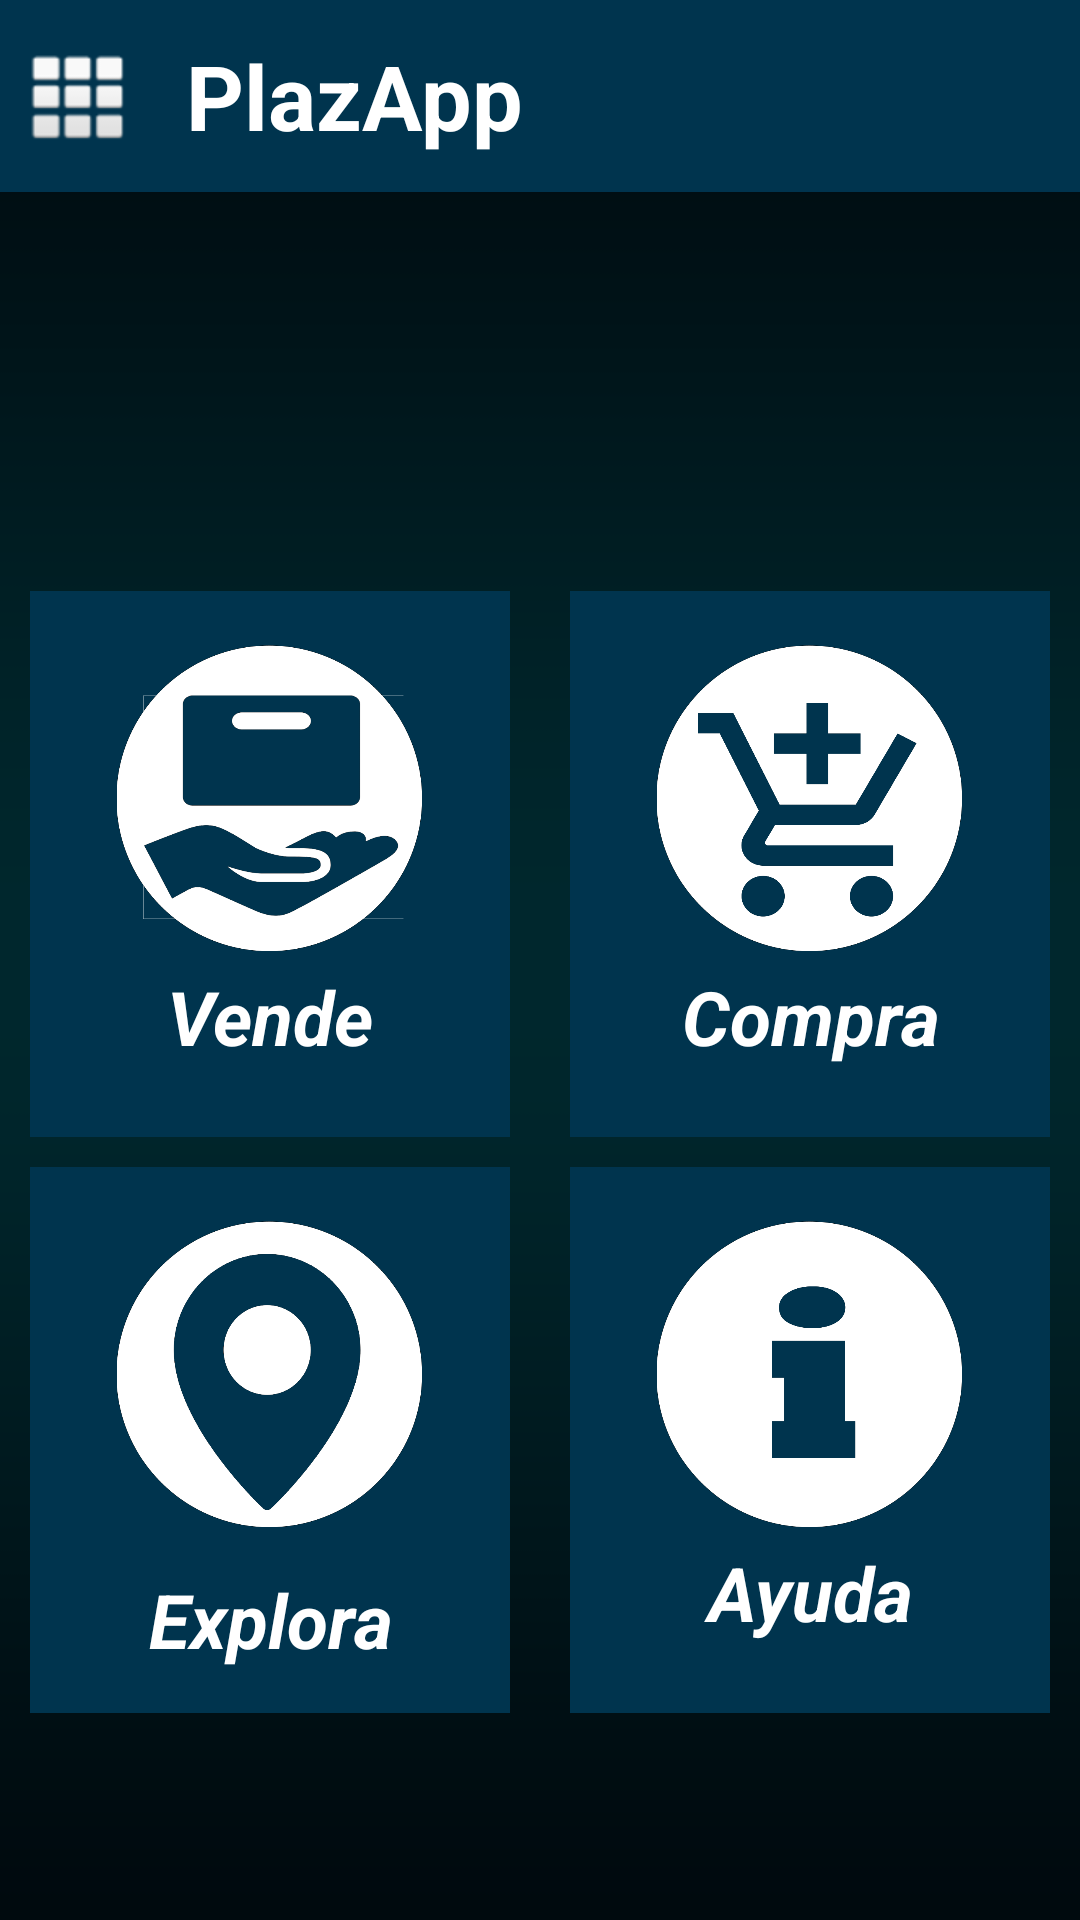

Layout XML and referenced resources for this Android screen:
<!-- AndroidManifest.xml: application theme AppFullScreenTheme -->
<!-- res/layout/index_layout.xml -->
<?xml version="1.0" encoding="utf-8"?>
<android.support.constraint.ConstraintLayout
    xmlns:android="http://schemas.android.com/apk/res/android"
    xmlns:app="http://schemas.android.com/apk/res-auto"
    xmlns:tools="http://schemas.android.com/tools"
    tools:context="com.plazapp.eci.plazapp.front.Index"
    android:background="@drawable/gradient_color"
    android:layout_width="match_parent"
    android:layout_height="match_parent">
    
    <android.support.constraint.Guideline
        android:layout_width="0dp"
        android:layout_height="0dp"
        android:id="@+id/midle"
        app:layout_constraintGuide_percent="0.5"
        android:orientation="vertical"/>

    <android.support.constraint.Guideline
        android:layout_width="0dp"
        android:layout_height="0dp"
        android:id="@+id/quart"
        app:layout_constraintGuide_percent="0.25"
        android:orientation="vertical"/>

    <android.support.constraint.Guideline
        android:layout_width="0dp"
        android:layout_height="0dp"
        android:id="@+id/treequartz"
        app:layout_constraintGuide_percent="0.75"
        android:orientation="vertical"/>

    <android.support.constraint.Guideline
        android:layout_width="0dp"
        android:layout_height="0dp"
        android:id="@+id/midleH"
        app:layout_constraintGuide_percent="0.6"
        android:orientation="horizontal"/>

    <android.support.constraint.Guideline
        android:layout_width="0dp"
        android:layout_height="0dp"
        android:id="@+id/quartH"
        app:layout_constraintGuide_percent="0.3"
        android:orientation="horizontal"/>

    <android.support.constraint.Guideline
        android:layout_width="0dp"
        android:layout_height="0dp"
        android:id="@+id/treequartH"
        app:layout_constraintGuide_percent="0.9"
        android:orientation="horizontal"/>

    <android.support.constraint.Guideline
        android:layout_width="0dp"
        android:layout_height="0dp"
        android:id="@+id/barHeight"
        app:layout_constraintGuide_percent="0.1"
        android:orientation="horizontal"/>


    <LinearLayout
        android:id="@+id/barMenu"
        android:layout_width="match_parent"
        android:layout_height="0dp"
        app:layout_constraintTop_toTopOf="parent"
        app:layout_constraintStart_toStartOf="parent"
        app:layout_constraintBottom_toTopOf="@id/barHeight"
        android:background="@color/colorAccent">

        <ImageButton
            android:id="@+id/imageButton"
            android:layout_width="wrap_content"
            android:layout_height="match_parent"
            android:background="@color/colorAccent"
            android:onClick="toogle"
            android:src="@android:drawable/ic_dialog_dialer"
            android:layout_marginHorizontal="10dp"/>

        <TextView
            android:id="@+id/tittle"
            android:layout_width="wrap_content"
            android:layout_height="match_parent"
            android:text="PlazApp"
            android:theme="@style/tittleContrast"
            android:layout_gravity="left"
            android:layout_marginLeft="10dp"
            />
    </LinearLayout>

    <TextView
        android:id="@+id/tittleMenu"
        android:layout_width="match_parent"
        android:layout_height="37dp"
        android:layout_marginBottom="8dp"
        android:layout_marginTop="5dp"
        android:text=""
        android:theme="@style/tittleWhite"
        app:layout_constraintBottom_toTopOf="@+id/quartH"
        app:layout_constraintTop_toBottomOf="@+id/barMenu" />

    <LinearLayout
        android:layout_width="0dp"
        android:layout_height="0dp"
        android:gravity="center"
        android:orientation="vertical"
        android:visibility="visible"
        app:layout_constraintBottom_toTopOf="@id/midleH"
        app:layout_constraintTop_toBottomOf="@id/quartH"
        app:layout_constraintLeft_toLeftOf="parent"
        app:layout_constraintRight_toLeftOf="@id/midle"
        android:layout_marginHorizontal="10dp"
        android:layout_marginVertical="5dp"
        android:background="@color/colorAccent"
        android:clickable="true"
        android:onClick="vender">

            <ImageView
                android:id="@+id/imageView3"
                android:layout_width="102dp"
                android:layout_height="102dp"
                app:srcCompat="@drawable/vender" />

            <TextView
                android:layout_width="match_parent"
                android:layout_height="wrap_content"
                android:text="@string/vender"
                android:theme="@style/bwsc"
                />

    </LinearLayout>

    <LinearLayout
        android:layout_width="0dp"
        android:layout_height="0dp"
        android:gravity="center"
        android:orientation="vertical"
        android:visibility="visible"
        app:layout_constraintBottom_toTopOf="@id/midleH"
        app:layout_constraintTop_toBottomOf="@id/quartH"
        app:layout_constraintLeft_toLeftOf="@id/midle"
        android:layout_marginHorizontal="10dp"
        android:layout_marginVertical="5dp"
        app:layout_constraintRight_toRightOf="parent"
        android:background="@color/colorAccent"
        android:clickable="true"
        android:onClick="news">

        <ImageView
            android:id="@+id/imageView4"
            android:layout_width="102dp"
            android:layout_height="102dp"
            app:srcCompat="@drawable/comprar" />

        <TextView
            android:layout_width="match_parent"
            android:layout_height="wrap_content"
            android:text="@string/comprar"
            android:theme="@style/bwsc"
            />

    </LinearLayout>

    <LinearLayout
        android:layout_width="0dp"
        android:layout_height="0dp"
        android:gravity="center"
        android:orientation="vertical"
        app:layout_constraintTop_toBottomOf="@id/midleH"
        app:layout_constraintBottom_toTopOf="@id/treequartH"
        app:layout_constraintLeft_toLeftOf="parent"
        app:layout_constraintRight_toLeftOf="@id/midle"
        android:layout_marginHorizontal="10dp"
        android:layout_marginVertical="5dp"
        android:background="@color/colorAccent"
        android:clickable="true"
        android:onClick="navega">
         <ImageView
                android:id="@+id/imageView2"
                android:layout_width="102dp"
                android:layout_height="120dp"
                app:srcCompat="@drawable/navigation" />

        <TextView
            android:layout_width="match_parent"
            android:layout_height="wrap_content"
            android:theme="@style/bwsc"
            android:text="@string/explora"

            />
        </LinearLayout>

    <LinearLayout
        android:layout_width="0dp"
        android:layout_height="0dp"
        android:gravity="center"
        android:orientation="vertical"
        app:layout_constraintTop_toBottomOf="@id/midleH"
        app:layout_constraintBottom_toTopOf="@id/treequartH"
        app:layout_constraintLeft_toLeftOf="@id/midle"
        app:layout_constraintRight_toRightOf="parent"
        android:layout_marginHorizontal="10dp"
        android:layout_marginVertical="5dp"
        android:background="@color/colorAccent"
        android:clickable="true"
        android:onClick="info">

            <ImageView
                android:id="@+id/imageView5"
                android:layout_width="102dp"
                android:layout_height="102dp"
                app:srcCompat="@drawable/info" />

        <TextView
            android:layout_width="match_parent"
            android:layout_height="wrap_content"
            android:text="@string/info"
            android:theme="@style/bwsc"

            />
        </LinearLayout>


</android.support.constraint.ConstraintLayout>
<!-- resources referenced by this layout -->
<resources>
  <color name="colorAccent">#00344E</color>
  <!-- drawable comprar: png bitmap (drawable, 61239 bytes) -->
  <!-- drawable gradient_color: png bitmap (drawable, 18949 bytes) -->
  <!-- drawable info: png bitmap (drawable, 46486 bytes) -->
  <!-- drawable navigation: png bitmap (drawable, 69460 bytes) -->
  <!-- drawable vender: png bitmap (drawable, 71391 bytes) -->
  <string name="comprar">Compra</string>
  <string name="explora">Explora</string>
  <string name="info">Ayuda</string>
  <string name="vender">Vende</string>
  <style name="bwsc">
          <item name="android:gravity">center_horizontal</item>
          <item name="android:padding">5dp</item>
          <item name="android:textStyle">italic|bold</item>
          <item name="android:textColor">@color/fontWhite</item>
          <item name="android:textSize">25dp</item>
      </style>
  <style name="tittleContrast">
          <item name="android:textSize">30dp</item>
          <item name="android:textStyle">bold</item>
          <item name="android:textColor">@color/fontWhite</item>
          <item name="android:gravity">center</item>
          <item name="android:background">@color/colorAccent</item>
      </style>
  <style name="tittleWhite">
          <item name="android:textSize">30dp</item>
          <item name="android:textStyle">bold</item>
          <item name="android:textColor">@color/fontWhite</item>
          <item name="android:gravity">center</item>
      </style>
  <style name="AppFullScreenTheme" parent="Theme.AppCompat.Light.NoActionBar">
          <item name="android:windowActionBar">false</item>
          <item name="android:actionBarSize">0dp</item>
          <item name="android:windowNoTitle">true</item>
          <item name="colorPrimary">@color/colorPrimary</item>
          <item name="colorPrimaryDark">@color/colorPrimaryDark</item>
          <item name="colorAccent">@color/colorAccent</item>
      </style>
  <color name="fontWhite">#ffffff</color>
  <color name="colorPrimary">#000000</color>
  <color name="colorPrimaryDark">#001443</color>
</resources>
